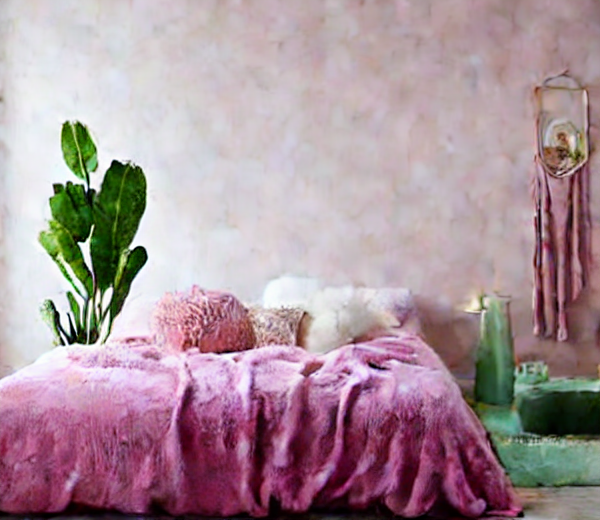
Generation parameters embedded in this image by ComfyUI (PNG 'prompt' text chunk: the API-format workflow graph, JSON):
{"3":{"inputs":{"seed":1093222661929752,"steps":13,"cfg":8.2,"sampler_name":"dpm_fast","scheduler":"sgm_uniform","denoise":1.0,"model":["4",0],"positive":["6",0],"negative":["7",0],"latent_image":["5",0]},"class_type":"KSampler","_meta":{"title":"KSampler"}},"4":{"inputs":{"ckpt_name":"v1-5-pruned-emaonly-fp16.safetensors"},"class_type":"CheckpointLoaderSimple","_meta":{"title":"Load Checkpoint"}},"5":{"inputs":{"width":600,"height":520,"batch_size":1},"class_type":"EmptyLatentImage","_meta":{"title":"Empty Latent Image"}},"6":{"inputs":{"text":"A cozy, pink aesthetic bedroom with soft pastel hues. The walls are painted a light pink with white accents, and a plush queen-sized bed with a pink velvet duvet and fluffy pillows sits in the center. The room features soft ambient lighting, with fairy lights hanging around the headboard and a pink neon sign on the wall. A white, vintage-style dresser with gold handles holds small decorative items like candles and vases with fresh flowers. There's a plush rug on the floor, and soft pink curtains frame the large window, letting in soft natural light. The room has a warm, dreamy, and peaceful vibe with minimalistic decor, including a few plants and framed art on the walls.","clip":["4",1]},"class_type":"CLIPTextEncode","_meta":{"title":"CLIP Text Encode (Prompt)"}},"7":{"inputs":{"text":" watermark, garbage","clip":["4",1]},"class_type":"CLIPTextEncode","_meta":{"title":"CLIP Text Encode (Prompt)"}},"8":{"inputs":{"samples":["3",0],"vae":["4",2]},"class_type":"VAEDecode","_meta":{"title":"VAE Decode"}},"9":{"inputs":{"filename_prefix":"Bedroom","images":["8",0]},"class_type":"SaveImage","_meta":{"title":"Save Image"}}}